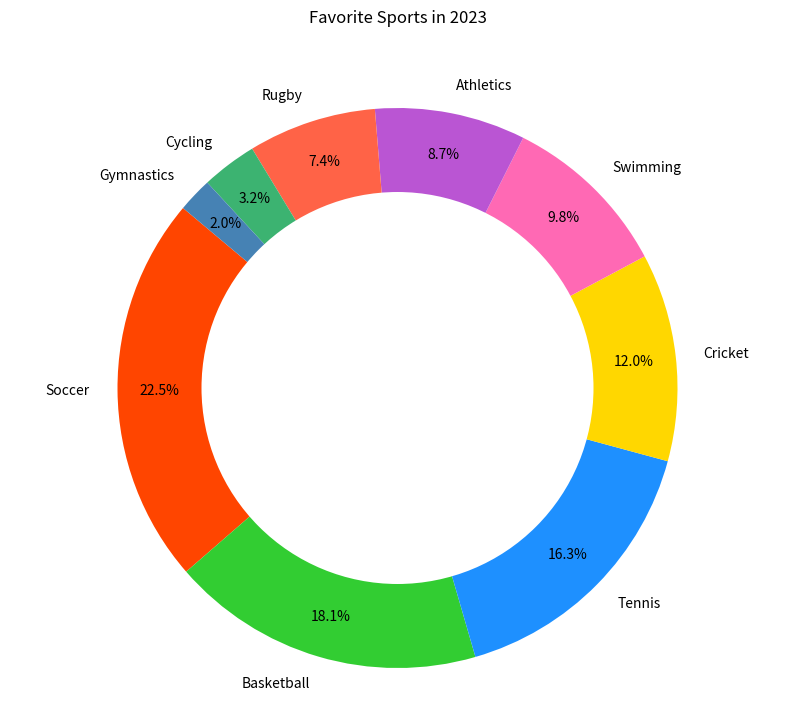

This chart was generated by the following Python code:

import matplotlib.pyplot as plt

# Data for the pie chart
sports = ['Soccer', 'Basketball', 'Tennis', 'Cricket', 'Swimming', 'Athletics', 'Rugby', 'Cycling', 'Gymnastics']
popularity = [22.5, 18.1, 16.3, 12.0, 9.8, 8.7, 7.4, 3.2, 2.0]

# Colors for each section of the pie chart
colors = ['#FF4500', '#32CD32', '#1E90FF', '#FFD700', '#FF69B4', '#BA55D3', '#FF6347', '#3CB371', '#4682B4']

# Create a pie chart
plt.figure(figsize=(10, 8))  # Modify the size of the chart
plt.pie(popularity, labels=sports, colors=colors, startangle=140, autopct='%1.1f%%', pctdistance=0.85)

# Draw a circle at the center to turn the pie chart into a donut chart
centre_circle = plt.Circle((0, 0), 0.70, fc='white')
fig = plt.gcf()
fig.gca().add_artist(centre_circle)

# Set the title of the chart
plt.title('Favorite Sports in 2023', y=1.08)

# Equal aspect ratio ensures that pie is drawn as a circle
plt.axis('equal')

# Show the chart
plt.show()
